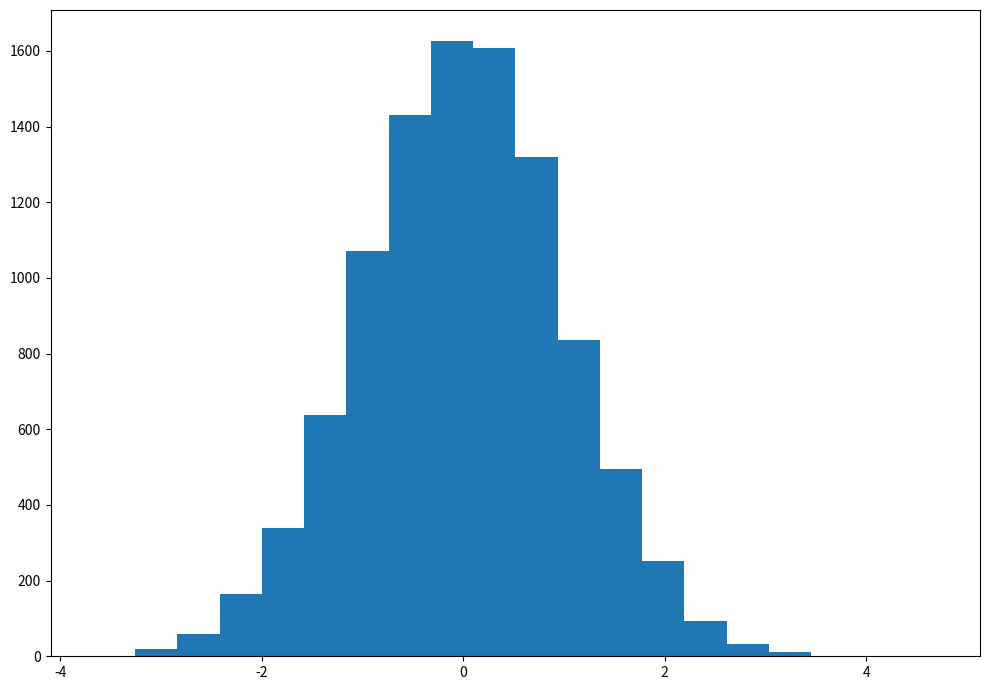

The script that saved this image:
import matplotlib.pyplot as plt
import numpy as np
from matplotlib import colors
from matplotlib.ticker import PercentFormatter

# Creating dataset
np.random.seed(101010101)
N_points = 10000
n_bins = 20

# Creating distribution
x = np.random.randn(N_points)
y = .8 ** x + np.random.randn(10000) + 25

# Creating histogram
fig, axs = plt.subplots(1, 1,
						figsize =(10, 7),
						tight_layout = True)

axs.hist(x, bins = n_bins)

# Show plot
plt.show()
